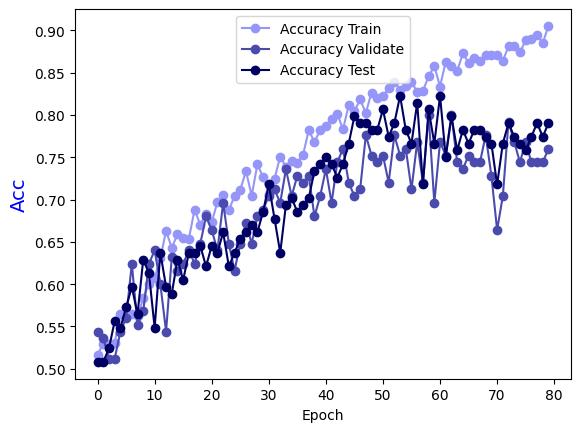

The table this chart was drawn from, first rows:
Epoch, Accuracy Train, Accuracy Validate, Accuracy Test
0.0, 0.5166, 0.544, 0.5081
1.0, 0.5298, 0.536, 0.5081
2.0, 0.5288, 0.512, 0.5242
3.0, 0.5308, 0.512, 0.5565
4.0, 0.5651, 0.544, 0.5484
5.0, 0.5621, 0.56, 0.5726
6.0, 0.5651, 0.624, 0.5968
7.0, 0.5621, 0.552, 0.5645
8.0, 0.5832, 0.568, 0.629
9.0, 0.6004, 0.624, 0.6129
10.0, 0.6075, 0.64, 0.5484
11.0, 0.6307, 0.6, 0.6371
12.0, 0.663, 0.544, 0.5968
13.0, 0.6428, 0.632, 0.5887
14.0, 0.6589, 0.616, 0.629
15.0, 0.6549, 0.624, 0.6048
16.0, 0.6539, 0.64, 0.6371
17.0, 0.6882, 0.624, 0.6371
18.0, 0.67, 0.648, 0.6452
19.0, 0.6831, 0.68, 0.621
20.0, 0.6731, 0.664, 0.6452
21.0, 0.6973, 0.64, 0.6371
22.0, 0.7053, 0.696, 0.6613
23.0, 0.6872, 0.648, 0.621
24.0, 0.7043, 0.616, 0.6371
25.0, 0.7114, 0.648, 0.6532
26.0, 0.7336, 0.672, 0.6613
27.0, 0.7043, 0.648, 0.6694
28.0, 0.7417, 0.68, 0.6613
29.0, 0.7265, 0.688, 0.6855
30.0, 0.7064, 0.704, 0.7177
31.0, 0.7245, 0.712, 0.6774
32.0, 0.7508, 0.696, 0.6371
33.0, 0.7386, 0.736, 0.6935
34.0, 0.7457, 0.704, 0.7016
35.0, 0.7437, 0.728, 0.6855
36.0, 0.7528, 0.72, 0.6935
37.0, 0.782, 0.728, 0.7016
38.0, 0.7679, 0.68, 0.7339
39.0, 0.782, 0.704, 0.7419
40.0, 0.7871, 0.736, 0.75
41.0, 0.7952, 0.696, 0.7419
42.0, 0.8012, 0.744, 0.7258
43.0, 0.783, 0.76, 0.7419
44.0, 0.8113, 0.72, 0.7661
45.0, 0.8042, 0.704, 0.7984
46.0, 0.8184, 0.712, 0.7903
47.0, 0.8022, 0.776, 0.7903
48.0, 0.8264, 0.752, 0.7823
49.0, 0.8204, 0.744, 0.7823
50.0, 0.8224, 0.752, 0.8065
51.0, 0.8315, 0.72, 0.7742
52.0, 0.8385, 0.776, 0.7903
53.0, 0.8295, 0.752, 0.8226
54.0, 0.8345, 0.76, 0.7823
55.0, 0.8385, 0.712, 0.7661
56.0, 0.8274, 0.768, 0.8145
57.0, 0.8285, 0.72, 0.7177
58.0, 0.8456, 0.8, 0.8065
59.0, 0.8577, 0.696, 0.7661
... 20 more rows
